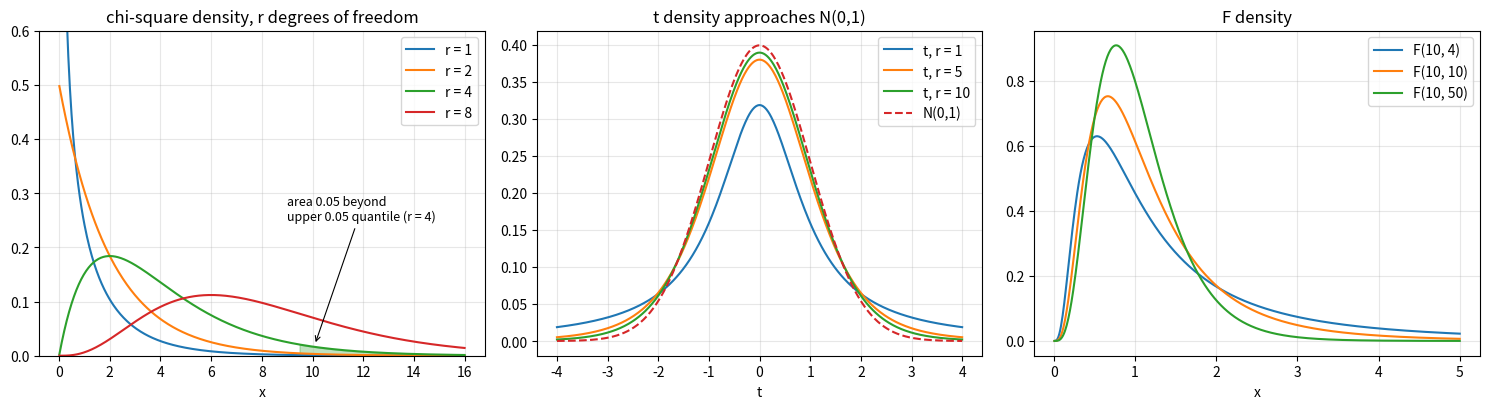

Source code (Python):
"""Densities of the chi-square, t and F distributions for several degrees of freedom."""

import numpy as np
import matplotlib.pyplot as plt
from scipy import stats

fig, axes = plt.subplots(1, 3, figsize=(15, 4.2))

x = np.linspace(0.01, 16, 500)
ax = axes[0]
for r, c in zip([1, 2, 4, 8], ["C0", "C1", "C2", "C3"]):
    ax.plot(x, stats.chi2.pdf(x, r), color=c, lw=1.5, label=f"r = {r}")
q = stats.chi2.ppf(0.95, 4)
xs = np.linspace(q, 16, 200)
ax.fill_between(xs, stats.chi2.pdf(xs, 4), color="C2", alpha=0.3)
ax.annotate("area 0.05 beyond\nupper 0.05 quantile (r = 4)", xy=(q + 0.6, 0.02), xytext=(9, 0.25),
            arrowprops=dict(arrowstyle="->", lw=0.8), fontsize=9)
ax.set_ylim(0, 0.6)
ax.set_title("chi-square density, r degrees of freedom")
ax.set_xlabel("x")
ax.legend()

t = np.linspace(-4, 4, 500)
ax = axes[1]
for r, c in zip([1, 5, 10], ["C0", "C1", "C2"]):
    ax.plot(t, stats.t.pdf(t, r), color=c, lw=1.5, label=f"t, r = {r}")
ax.plot(t, stats.norm.pdf(t), color="C3", lw=1.5, ls="--", label="N(0,1)")
ax.set_title("t density approaches N(0,1)")
ax.set_xlabel("t")
ax.legend()

x = np.linspace(0.01, 5, 500)
ax = axes[2]
for (r1, r2), c in zip([(10, 4), (10, 10), (10, 50)], ["C0", "C1", "C2"]):
    ax.plot(x, stats.f.pdf(x, r1, r2), color=c, lw=1.5, label=f"F({r1}, {r2})")
ax.set_title("F density")
ax.set_xlabel("x")
ax.legend()

for ax in axes:
    ax.grid(alpha=0.3)
fig.tight_layout()
